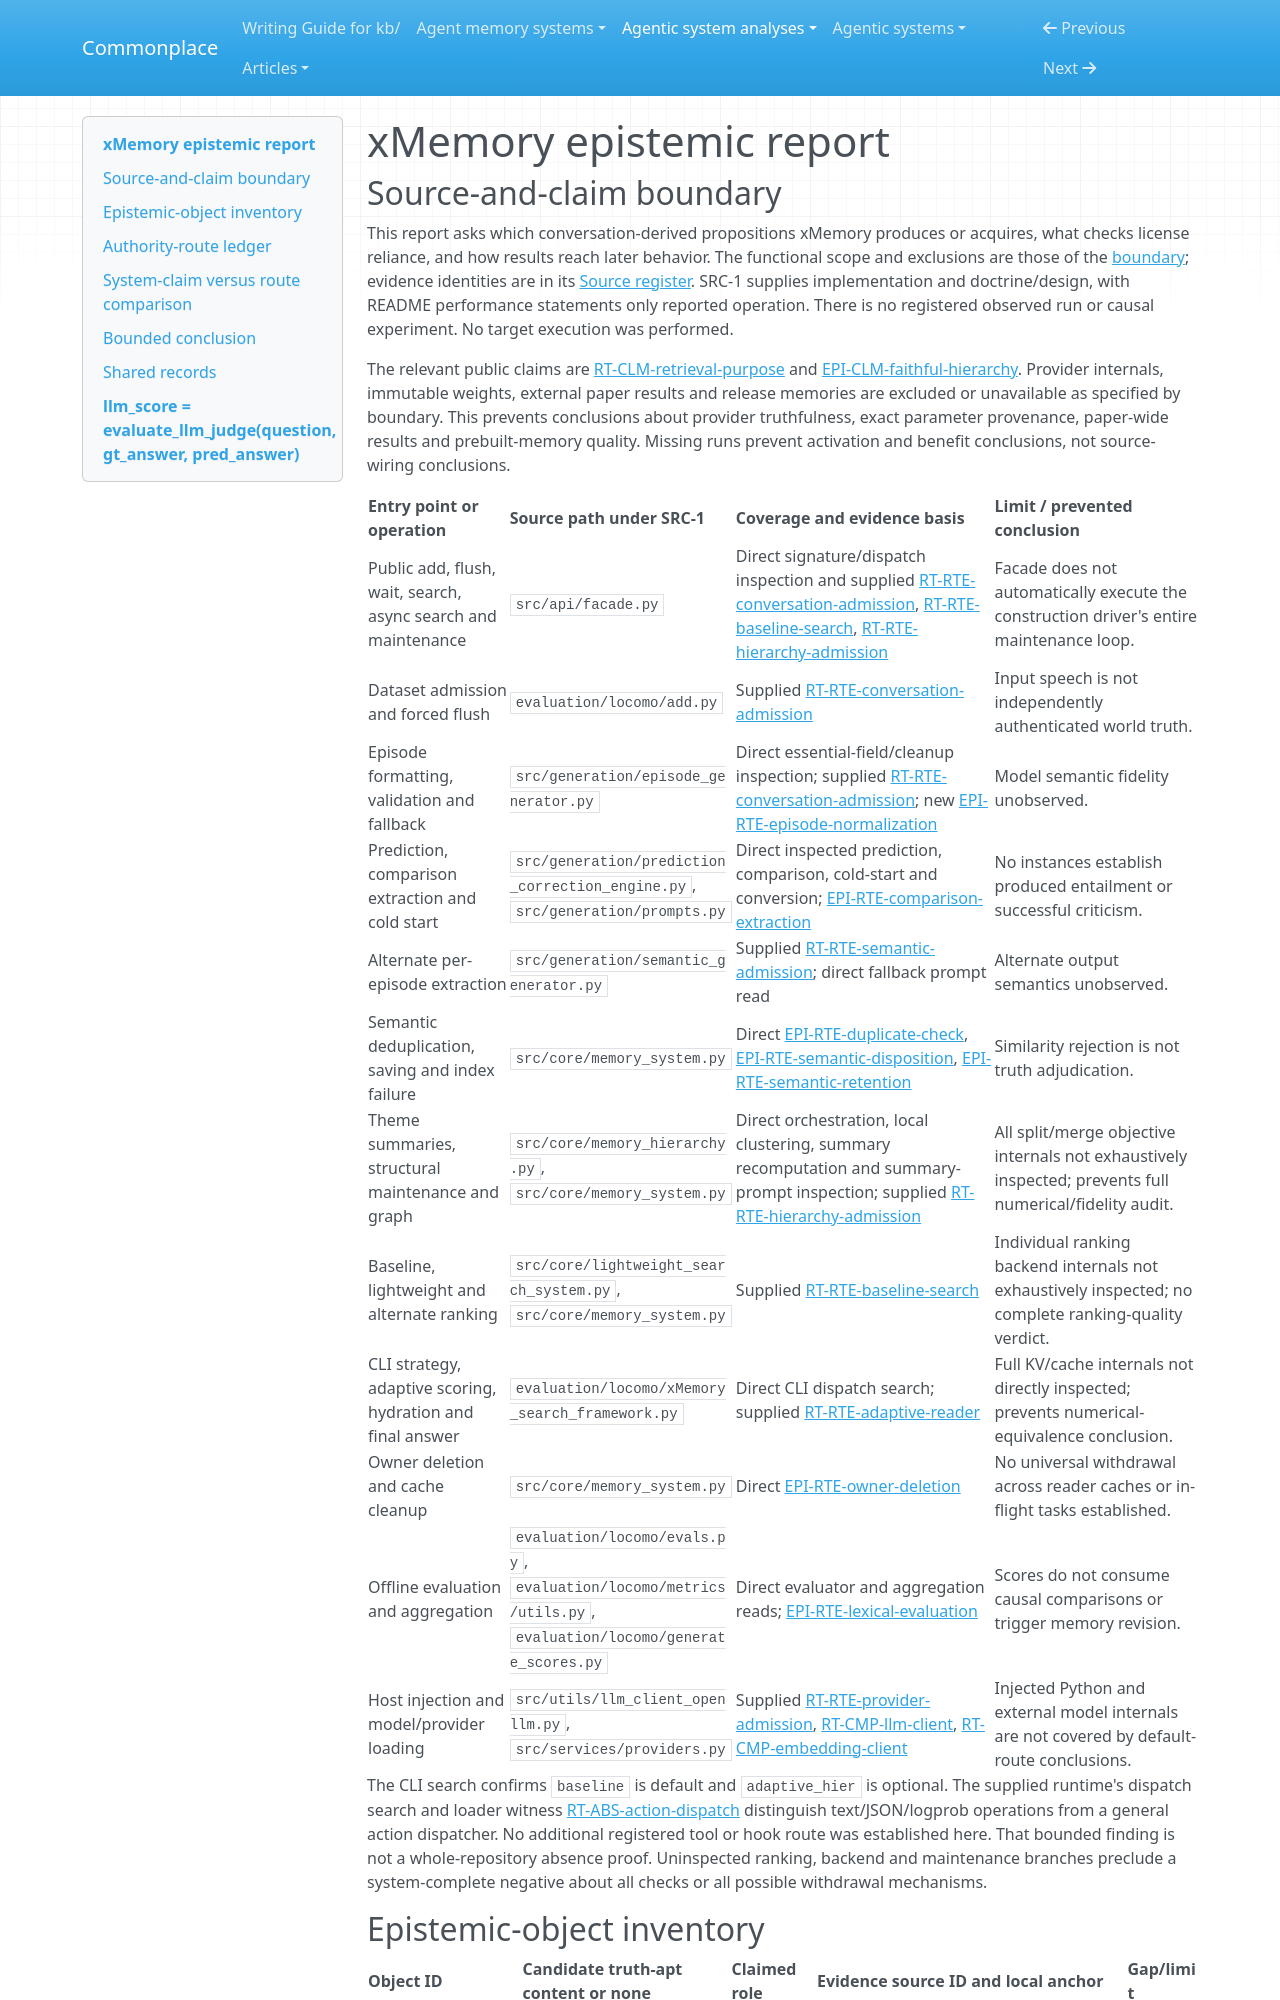

repository: zby/commonplace · page: agentic-system-analyses/retained/hu-xiaobai--xmemory/epistemic/index.html · generator: mkdocs

---
type: agentic-system-analyses/types/agentic-system-epistemic-report.md
description: "xMemory epistemic routes: conversation-derived candidates, comparison extraction, admission, hierarchy selection and offline answer scoring."
run-id: AAS-2026-10-15-xmemory-b9a2b9f58eda-01
reviewed-boundary: "1a4f9dd8abd7f2da86bfe6afe4293a1ea1c63608"
---

# xMemory epistemic report
